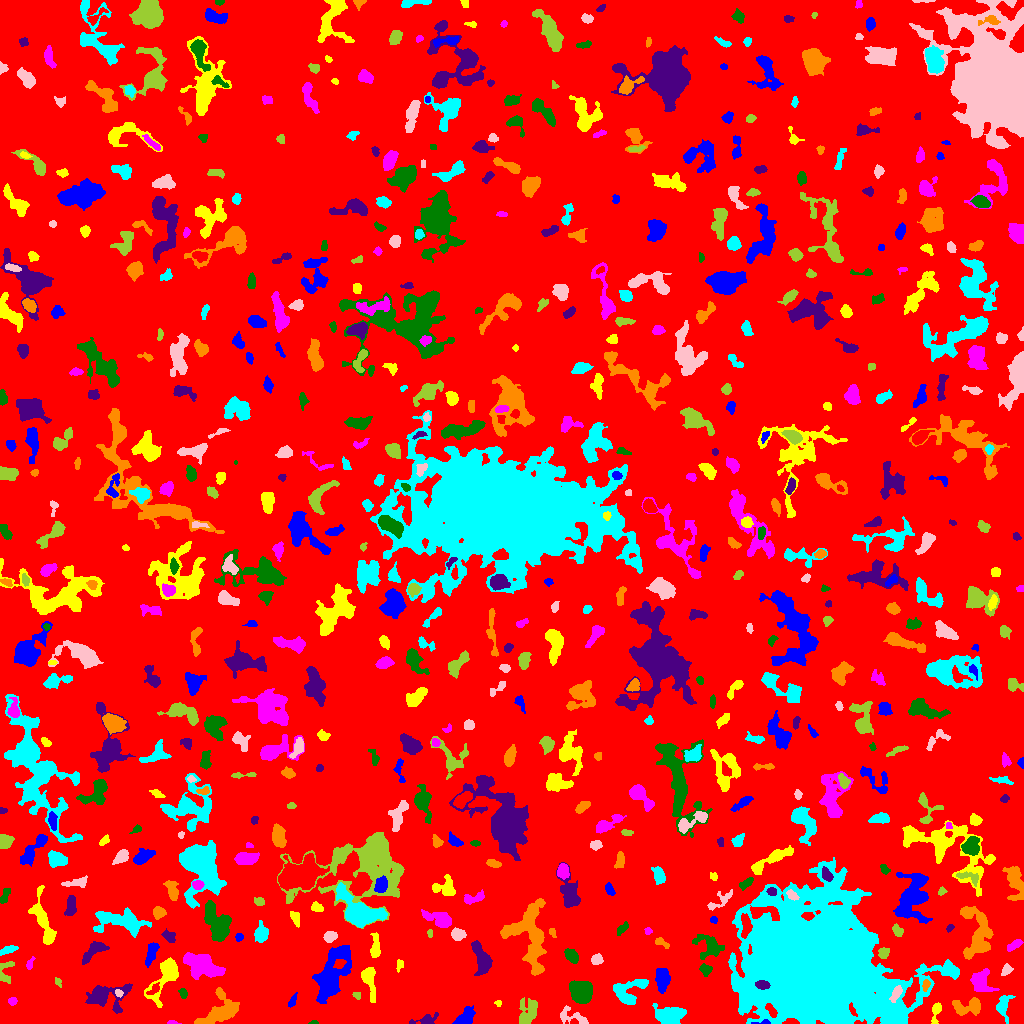

The file beside this chart, header and first rows:
ID, X, Y, A, B, theta, total_flux, mu_max, mu_median, mu_mean, R_fwhm, R_e, R10, R90, x_start, x_end, y_start, y_end, area, greylevel
0, 506.7, 514.1, 295.2, 290.1, 0.3362, 1759688, 16.0, 2.0, 2.183, 34.98, 240.5, 91.79, 384.6, 0, 1023, 0, 1023, 806035, 2.183
1, 762, 0.9562, 5.532, 0.9919, 0.0719, 137.0, 5.0, 2.0, 2.446, 2.877, 2.257, 0.7979, 3.568, 751, 770, 0, 4, 56, 12.45
2, 936.3, 12.5, 5.598, 2.063, 1.354, 416.0, 8.0, 2.0, 2.889, 3.656, 3.478, 1.262, 5.781, 931, 941, 0, 21, 144, 7.889
3, 172.5, 0.9583, 2.595, 0.9709, -0.04894, 72.0, 4.0, 1.0, 1.756, 2.523, 1.784, 0.5642, 2.985, 167, 181, 0, 3, 41, 6.756
4, 313.8, 0.96, 2.152, 0.9486, 0.07053, 100.0, 6.0, 3.0, 3.03, 2.394, 1.693, 0.5642, 2.706, 308, 318, 0, 3, 33, 8.03
5, 426.6, 3.567, 5.689, 2.323, 0.2445, 386.0, 7.0, 2.0, 2.257, 3.568, 3.385, 1.262, 6.024, 409, 438, 0, 11, 171, 7.257
6, 217.3, 10.5, 10.09, 5.746, 0.772, 1665, 8.0, 2.0, 2.523, 8.444, 6.699, 2.706, 10.56, 194, 239, 0, 36, 660, 8.523
7, 669.8, 8.358, 6.957, 3.892, -0.04869, 2697, 14.0, 5.0, 5.8, 7.356, 6.283, 2.523, 10.16, 652, 686, 0, 20, 465, 9.8
8, 574.7, 5.505, 9.32, 3.173, -0.3265, 465.0, 8.0, 2.0, 1.954, 2.706, 4.37, 1.382, 7.695, 560, 588, 0, 18, 238, 6.954
9, 527.1, 9.165, 7.226, 3.662, 1.19, 776.0, 7.0, 2.0, 2.114, 4.37, 5.171, 1.871, 8.903, 519, 537, 0, 26, 367, 7.114
10, 360.9, 12.55, 3.131, 1.908, -0.8133, 295.0, 6.0, 3.0, 3.172, 4.442, 3.192, 1.262, 4.787, 355, 366, 7, 17, 93, 7.172
11, 465.5, 5.911, 5.159, 3.264, 0.8924, 1199, 11.0, 5.0, 4.72, 5.557, 4.918, 1.871, 7.569, 452, 475, 0, 18, 254, 8.72
12, 498.4, 20.3, 1.563, 1.305, 1.569, 60.0, 3.0, 2.0, 1.463, 2.585, 1.871, 0.5642, 2.821, 494, 501, 17, 23, 41, 7.463
13, 12.25, 22.21, 1.969, 1.87, 0.3629, 174.0, 6.0, 3.0, 2.559, 3.385, 2.459, 0.9772, 3.827, 8, 17, 18, 26, 68, 7.559
14, 581.4, 31.64, 4.834, 4.593, -1.169, 5304, 33.0, 9.0, 11.24, 6.283, 5.863, 2.326, 9.837, 569, 592, 20, 43, 472, 15.24
15, 104.5, 27.46, 10.15, 5.84, 0.07087, 2364, 14.0, 3.0, 3.882, 5.726, 6.555, 2.394, 12.02, 85, 132, 10, 40, 609, 7.882
16, 967.5, 17.14, 8.373, 3.757, 0.01178, 833.0, 6.0, 2.0, 2.457, 6.794, 5.171, 2.034, 8.311, 952, 980, 8, 26, 339, 7.457
17, 1003, 16.72, 5.867, 3.114, 1.494, 521.0, 7.0, 2.0, 2.18, 3.949, 4.26, 1.596, 7.225, 996, 1015, 0, 28, 239, 7.18
18, 118.6, 30.74, 1.867, 1.449, -0.8047, 80.0, 4.0, 1.0, 1.404, 2.821, 1.954, 0.7979, 3.141, 115, 123, 26, 34, 57, 9.404
19, 356.5, 28.06, 2.154, 1.501, -0.6073, 88.0, 3.0, 2.0, 1.6, 2.985, 2.257, 0.7979, 3.613, 352, 360, 24, 31, 55, 6.6
20, 38.72, 21.28, 4.697, 2.614, 1.347, 292.0, 4.0, 1.0, 1.65, 4.918, 4.068, 1.493, 6.817, 33, 45, 14, 33, 177, 6.65
21, 292.4, 22.16, 3.656, 1.56, 1.11, 196.0, 4.0, 2.0, 2.279, 4.442, 2.985, 1.128, 4.442, 288, 297, 16, 31, 86, 7.279
22, 369.5, 43.21, 9.894, 2.75, -1.382, 617.0, 6.0, 2.0, 1.99, 5.528, 5.202, 1.954, 8.215, 361, 375, 21, 56, 310, 6.99
23, 981.4, 40.86, 6.326, 4.865, -1.082, 1044, 7.0, 3.0, 2.852, 6.77, 5.997, 2.257, 9.15, 970, 999, 32, 55, 366, 7.852
24, 183.1, 30.72, 2.024, 1.416, -1.176, 58.0, 3.0, 1.0, 0.7532, 2.185, 2.034, 0.7979, 3.385, 178, 187, 25, 35, 77, 6.753
25, 762.2, 38.77, 3.45, 2.019, -0.1249, 667.0, 11.0, 5.0, 5.605, 4.26, 3.432, 1.382, 5.323, 755, 770, 34, 43, 119, 36.61
26, 925.9, 38.84, 2.692, 1.57, 1.331, 176.0, 6.0, 2.0, 2.256, 3.09, 2.523, 0.9772, 4.222, 922, 930, 32, 44, 78, 11.26
27, 628, 32.14, 9.306, 5.82, 0.444, 1365, 8.0, 3.0, 2.88, 7.464, 6.358, 2.459, 9.997, 613, 648, 19, 44, 474, 7.88
28, 896.2, 30.33, 4.135, 1.892, 1.036, 436.0, 8.0, 3.0, 3.159, 3.989, 3.432, 1.262, 5.614, 889, 902, 21, 38, 138, 15.16
29, 57.74, 41.77, 2.379, 1.48, -1.059, 135.0, 5.0, 2.0, 2.455, 2.764, 2.257, 0.7979, 3.568, 55, 61, 36, 46, 55, 7.455
30, 154.4, 34.34, 3.84, 1.854, 0.7405, 139.0, 3.0, 1.0, 1.418, 3.827, 2.985, 1.128, 4.618, 146, 159, 29, 41, 98, 9.418
31, 662.4, 44.83, 5.239, 3.264, -1.523, 1345, 11.0, 3.0, 4.513, 5.614, 5.046, 1.954, 8.349, 655, 670, 30, 55, 298, 8.513
32, 165.5, 48.4, 13.23, 4.833, 1.041, 1505, 9.0, 2.0, 2.586, 5.836, 6.58, 2.523, 11.04, 144, 178, 16, 66, 582, 7.586
33, 202.4, 58.56, 8.589, 4.702, -0.4294, 5112, 25.0, 6.0, 7.324, 5.944, 7.247, 2.646, 12.41, 183, 225, 44, 71, 698, 11.32
34, 705.6, 54.1, 2.813, 2.353, -0.2638, 490.0, 10.0, 3.5, 4.083, 3.949, 3.141, 1.262, 5.046, 699, 712, 47, 60, 120, 10.08
35, 481.7, 63.19, 8.746, 3.518, -1.29, 2277, 13.0, 4.0, 5.5, 6.433, 6.05, 2.394, 9.997, 471, 492, 48, 83, 414, 9.5
36, 529.2, 88.03, 18.42, 9.845, -1.397, 5176, 9.0, 4.0, 3.96, 12.03, 11.48, 4.406, 17.87, 500, 546, 48, 125, 1307, 7.96
37, 952.3, 52.14, 3.016, 2.108, -0.6908, 230.0, 5.0, 2.0, 2.421, 3.742, 3.038, 1.128, 4.687, 946, 958, 48, 59, 95, 9.421
38, 1007, 53.7, 3.044, 2.205, 0.8125, 177.0, 5.0, 2.0, 1.735, 2.646, 2.985, 1.128, 4.787, 1001, 1013, 48, 60, 102, 6.735
39, 5.193, 51.44, 7, 3.589, 1.321, 430.0, 5.0, 2.0, 2.389, 4.951, 4.222, 1.596, 6.482, 0, 14, 40, 62, 180, 7.389
40, 445.6, 53.37, 7.32, 4.968, 1.219, 1073, 9.0, 2.0, 2.839, 5.293, 5.232, 2.034, 8.686, 424, 455, 43, 71, 378, 7.839
41, 330.6, 47.69, 14.19, 6.08, 1.172, 6283, 19.0, 4.0, 5.44, 7.653, 9.339, 3.432, 16.16, 312, 351, 20, 78, 1155, 9.44
42, 399.4, 58.78, 3.016, 1.67, 1.425, 259.0, 6.0, 3.0, 3.597, 4.146, 2.764, 1.128, 4.26, 396, 403, 51, 64, 72, 7.597
43, 30.02, 60.28, 3.72, 1.385, 1.132, 108.0, 4.0, 1.5, 1.459, 3.432, 2.523, 0.9772, 3.909, 26, 35, 54, 67, 74, 6.459
44, 571.6, 67.2, 3.585, 2.3, -0.7768, 423.0, 7.0, 2.0, 2.518, 3.7, 3.523, 1.382, 5.89, 564, 578, 60, 75, 168, 7.518
45, 93.42, 72.64, 7.631, 2.966, 0.6854, 951.0, 9.0, 3.0, 3.421, 4.583, 5.323, 1.954, 8.33, 82, 109, 59, 82, 278, 7.421
46, 977.2, 89.38, 14.5, 7.053, -1.457, 3167, 10.0, 3.0, 3.7, 9.115, 9.08, 3.385, 14.49, 960, 993, 64, 117, 856, 7.7
47, 8.429, 73.8, 4.609, 1.542, 0.3338, 415.0, 8.0, 3.0, 3.347, 4.334, 3.385, 1.262, 5.202, 0, 18, 68, 78, 124, 8.347
48, 596.6, 63.95, 2.832, 2.436, 0.2103, 397.0, 7.0, 3.0, 3.452, 4.068, 3.338, 1.262, 5.232, 591, 603, 59, 70, 115, 7.452
49, 883.4, 70.51, 2.691, 2.498, 0.757, 320.0, 6.0, 3.0, 2.857, 4.37, 3.29, 1.262, 5.171, 878, 889, 65, 76, 112, 8.857
50, 267.3, 53.27, 15.58, 7.287, 0.0757, 6696, 14.0, 5.0, 5.589, 10.98, 11.07, 4.184, 17.37, 238, 298, 32, 76, 1198, 8.589
51, 151.5, 70.98, 6.471, 2.456, 1.244, 753.0, 8.0, 3.0, 3.569, 5.585, 4.787, 1.693, 7.291, 145, 159, 56, 81, 211, 8.569
52, 42.94, 102.2, 14.82, 3.734, -1.279, 1758, 8.0, 3.0, 3.305, 8.195, 7.291, 2.877, 11.42, 28, 56, 79, 138, 532, 7.305
53, 1015, 78.58, 4.01, 1.844, 0.5907, 288.0, 6.0, 2.0, 2.286, 3.827, 3.385, 1.262, 5.323, 1007, 1023, 72, 84, 126, 7.286
54, 709.9, 78.05, 6.329, 4.936, -0.6413, 897.0, 9.0, 2.0, 2.265, 4.184, 5.046, 1.871, 8.956, 692, 724, 64, 89, 396, 7.265
55, 169.4, 86.64, 3.899, 2.534, -0.7228, 248.0, 4.0, 2.0, 1.908, 5.323, 3.827, 1.382, 5.754, 161, 175, 81, 95, 130, 6.908
56, 660.7, 81.06, 4.096, 1.839, -0.4804, 285.0, 6.0, 2.0, 2.908, 3.742, 2.932, 1.128, 4.886, 655, 669, 75, 86, 98, 6.908
57, 261.3, 89.84, 4.132, 2.87, 1.425, 565.0, 7.0, 2.0, 2.568, 4.853, 4.26, 1.693, 6.794, 254, 268, 81, 103, 220, 7.568
58, 330, 86.83, 2.96, 2.352, 0.4035, 506.0, 8.0, 3.0, 3.805, 4.583, 3.385, 1.382, 5.323, 323, 337, 81, 92, 133, 8.805
59, 430, 90.01, 2.026, 1.249, -1.543, 126.0, 6.0, 3.0, 2.864, 2.706, 1.954, 0.7979, 3.141, 427, 432, 86, 94, 44, 7.864
... 621 more rows
